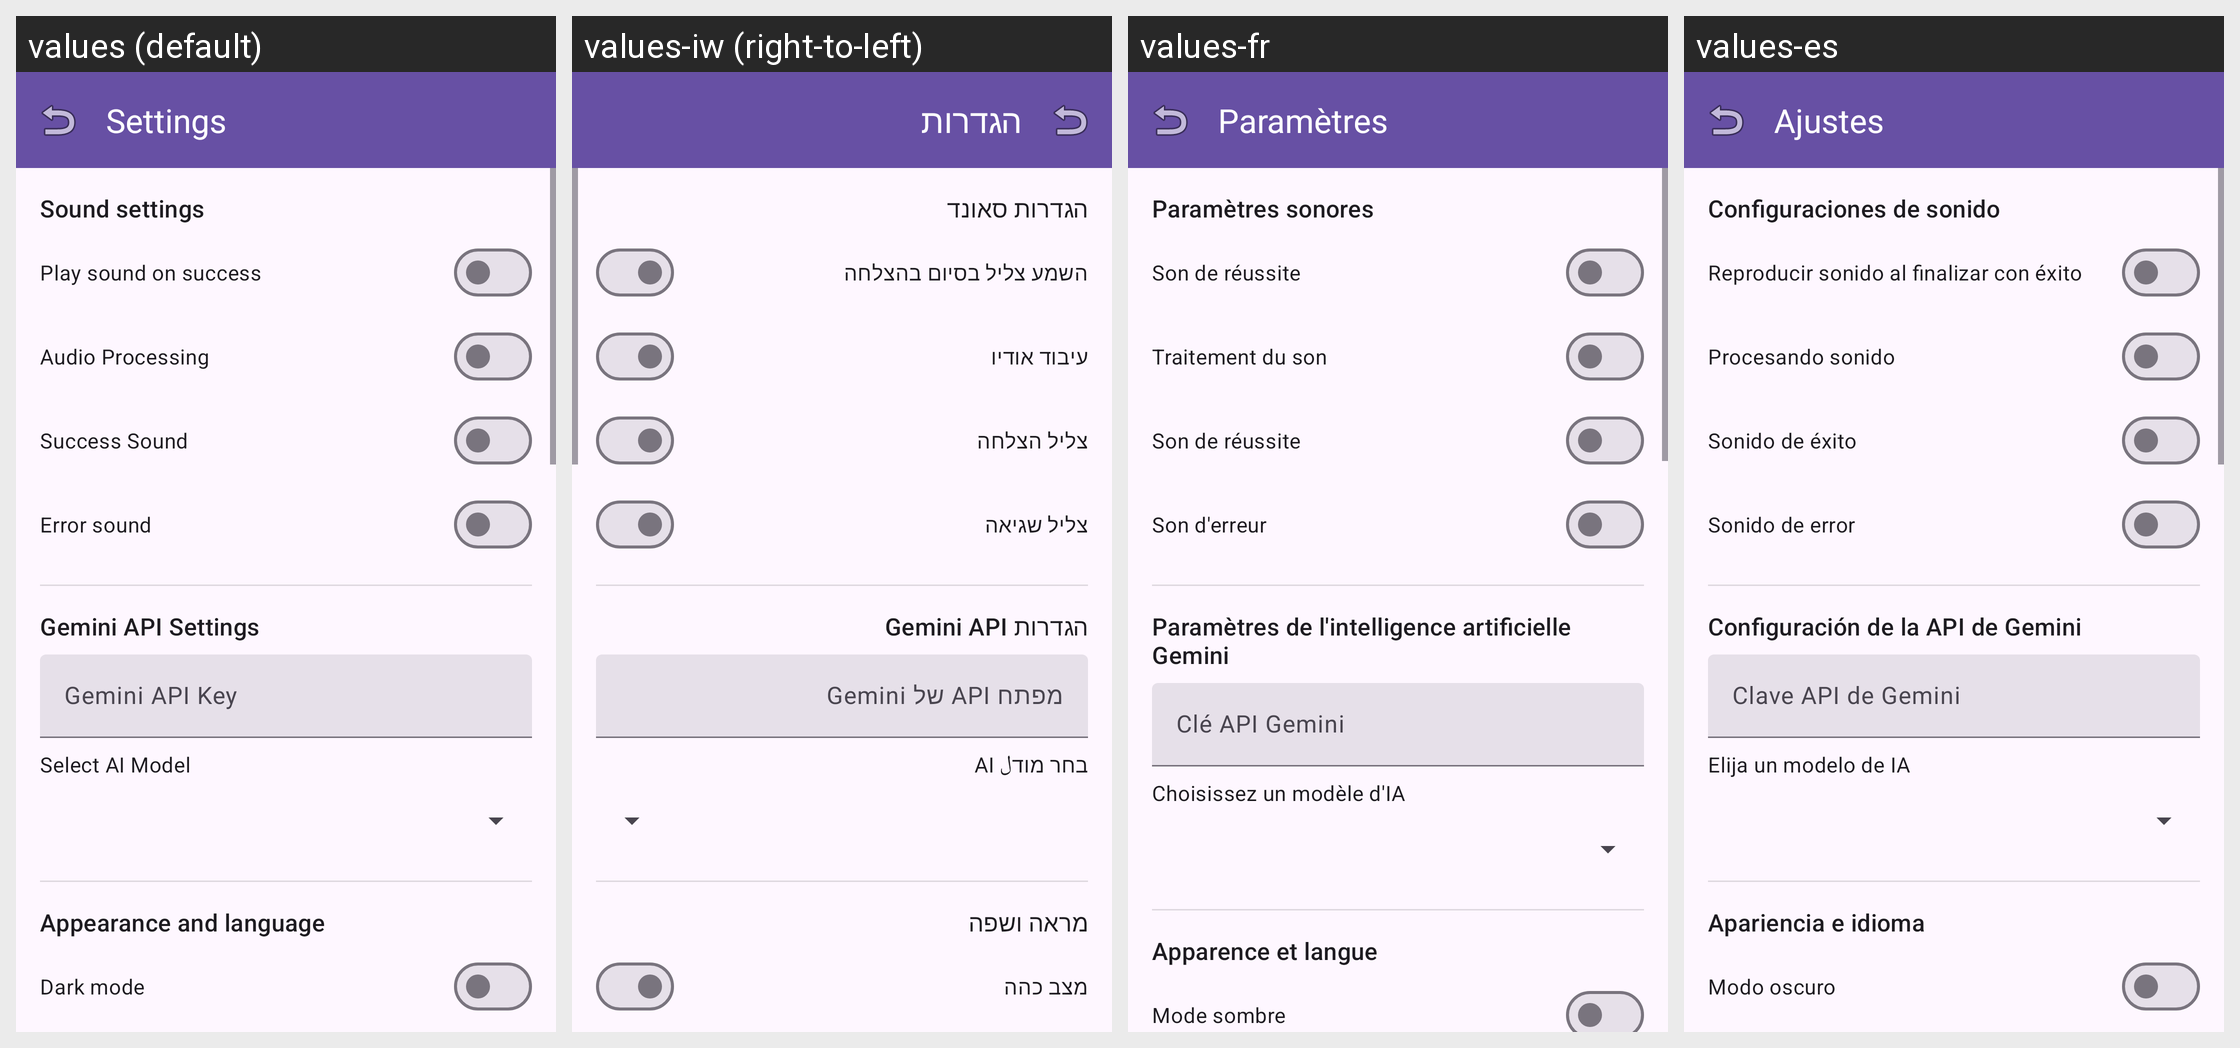

The Android screen above is rendered under several locales of the same app. Produce the string resources it draws, with the default and per-locale values.
Android screen res/layout/fragment_settings.xml rendered under 4 locales, left to right: values (default), values-iw (right-to-left), values-fr, values-es. Device: Nexus 5 (rendered at 1080×1920; each locale shown at half size, 540×960, under a caption strip naming it); theme Theme.AccessibleVideoEditor.
Other locales in the repository, not shown: values-ar, values-fa, values-he, values-ja, values-ru, values-tr, values-ur, values-zh, values-zh-rCN.
Strings drawn on this screen, with the default value and each locale's value (text and hints the layout hard-codes, and strings that could not be matched under every locale, appear in the picture but are not listed):

string_133
  values: Settings
  values-iw: הגדרות
  values-fr: Paramètres
  values-es: Ajustes

string_96
  values: Sound settings
  values-iw: הגדרות סאונד
  values-fr: Paramètres sonores
  values-es: Configuraciones de sonido

string_82
  values: Play sound on success
  values-iw: השמע צליל בסיום בהצלחה
  values-fr: Son de réussite
  values-es: Reproducir sonido al finalizar con éxito

string_111
  values: Audio Processing
  values-iw: עיבוד אודיו
  values-fr: Traitement du son
  values-es: Procesando sonido

string_130
  values: Success Sound
  values-iw: צליל הצלחה
  values-fr: Son de réussite
  values-es: Sonido de éxito

string_136
  values: Error sound
  values-iw: צליל שגיאה
  values-fr: Son d'erreur
  values-es: Sonido de error

string_196
  values: Gemini API Settings
  values-iw: הגדרות Gemini API
  values-fr: Paramètres de l'intelligence artificielle Gemini
  values-es: Configuración de la API de Gemini

string_197
  values: Gemini API Key
  values-iw: מפתח API של Gemini
  values-fr: Clé API Gemini
  values-es: Clave API de Gemini

string_198
  values: Select AI Model
  values-iw: בחר מודل AI
  values-fr: Choisissez un modèle d'IA
  values-es: Elija un modelo de IA

string_100
  values: Appearance and language
  values-iw: מראה ושפה
  values-fr: Apparence et langue
  values-es: Apariencia e idioma

string_109
  values: Dark mode
  values-iw: מצב כהה
  values-fr: Mode sombre
  values-es: Modo oscuro
